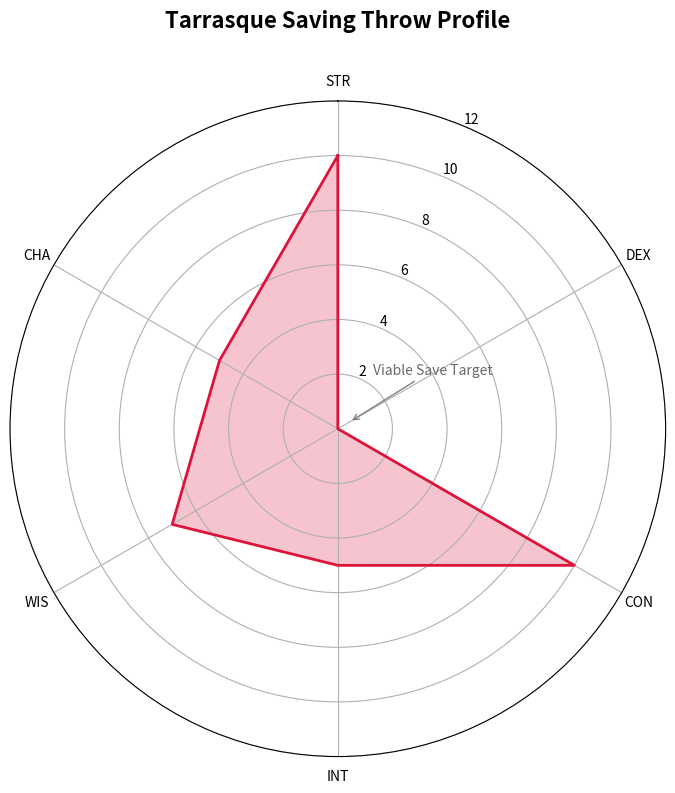

The matplotlib source for this figure:
import matplotlib.pyplot as plt
import numpy as np

# Define labels for the saving throws and their values for the Tarrasque
labels = ['STR', 'DEX', 'CON', 'INT', 'WIS', 'CHA']
# Tarrasque's saving throw bonuses (as per official stat block)
stats = [10, 0, 10, 5, 7, 5]  # Only DEX is noticeably weak

# Radar chart setup
num_vars = len(labels)

# Repeat the first value to close the radar chart loop
stats += stats[:1]
angles = np.linspace(0, 2 * np.pi, num_vars, endpoint=False).tolist()
angles += angles[:1]

# Create the radar chart
fig, ax = plt.subplots(figsize=(8, 8), subplot_kw=dict(polar=True))
ax.plot(angles, stats, color='crimson', linewidth=2)
ax.fill(angles, stats, color='crimson', alpha=0.25)

# Customize the chart
ax.set_theta_offset(np.pi / 2)
ax.set_theta_direction(-1)
ax.set_thetagrids(np.degrees(angles[:-1]), labels)
ax.set_title("Tarrasque Saving Throw Profile", fontsize=16, weight='bold', y=1.1)
ax.set_ylim(0, 12)

# Annotate DEX as the weak point
dex_angle = angles[1]
dex_value = stats[1]
ax.annotate("Viable Save Target", 
            xy=(dex_angle, dex_value + 0.5), 
            xytext=(dex_angle, dex_value + 4),
            arrowprops=dict(arrowstyle="->", color="gray"),
            ha='center', color='dimgray', fontsize=10)

plt.tight_layout()
plt.savefig("tarrasque_saving_throws.png", dpi=300)
